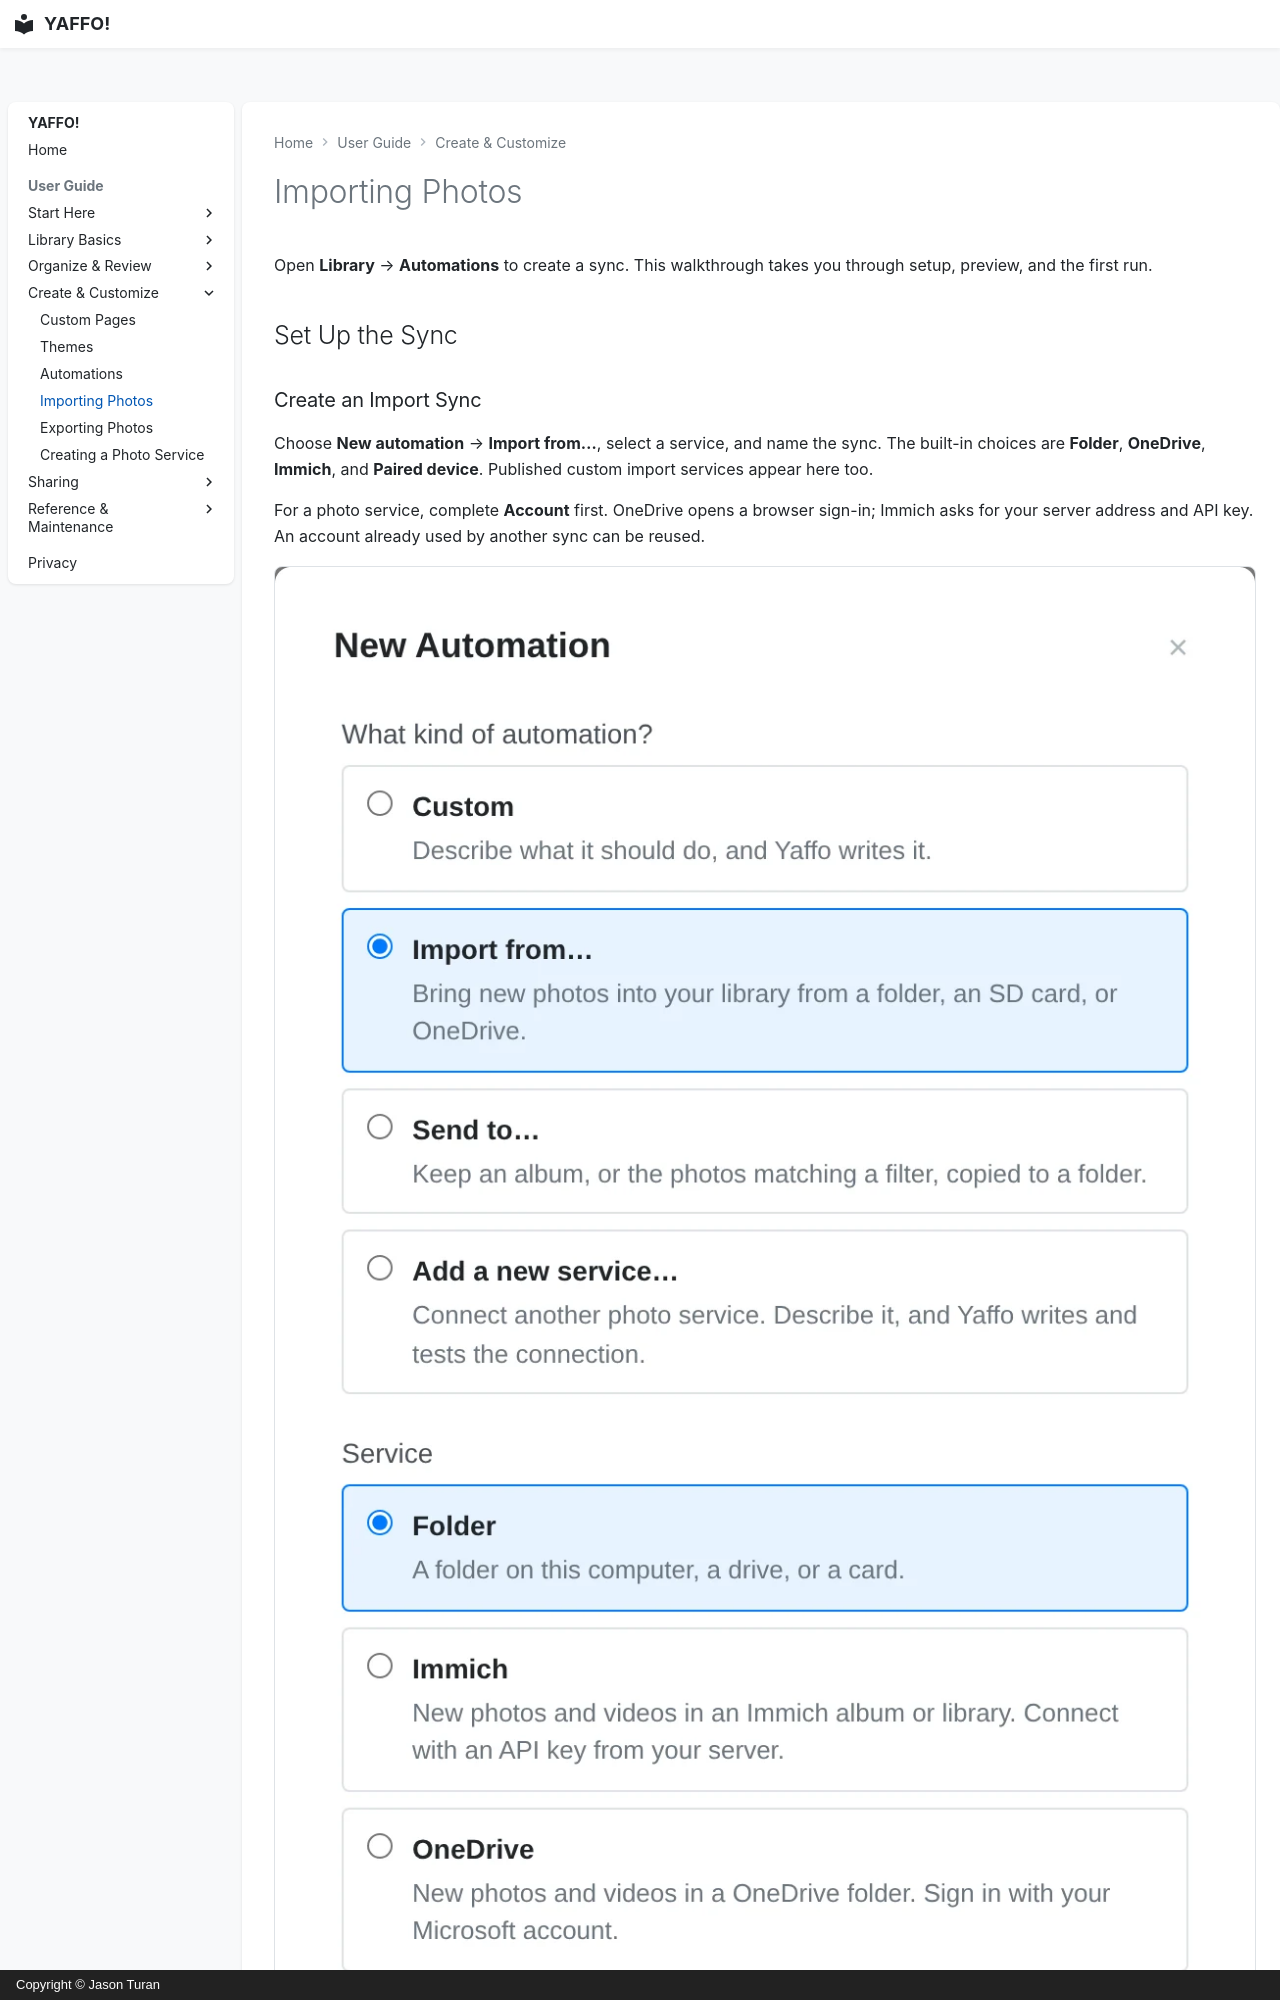

repository: Jason-Turan0/yaffo · page: guide/create-customize/importing/index.html · generator: mkdocs · copyright: Copyright © Jason Turan

---
hide:
  - toc
---

# Importing Photos

Open **Library** → **Automations** to create a sync. This walkthrough takes you
through setup, preview, and the first run.

## Set Up the Sync

<div class="guide-walkthrough" markdown="1">

### Create an Import Sync

Choose **New automation** → **Import from…**, select a service, and name the
sync. The built-in choices are **Folder**, **OneDrive**, **Immich**, and
**Paired device**. Published custom import services appear here too.

For a photo service, complete **Account** first. OneDrive opens a browser
sign-in; Immich asks for your server address and API key. An account already
used by another sync can be reused.

![The new automation dialog with Import from and Folder selected](assets/importing/new-import-sync.webp)

### Choose What to Import

Open **Folder and options** and choose what to import. For **Folder**, choose
the source folder or card and whether to include subfolders, photos, videos, or
both. A service's folder or album picker lists choices from your account.

![The Folder and options step with a source folder entered](assets/importing/import-folder-options.webp)

### Choose Where to Put Them

In **Where to put them**, select a configured media directory and a subfolder
for the copies. Choose whether to keep the source's folder structure, arrange
files by capture year or year and month, or put them all in one folder.

![The Where to put them step with a media folder, subfolder, and year-and-month layout](assets/importing/import-destination.webp)
